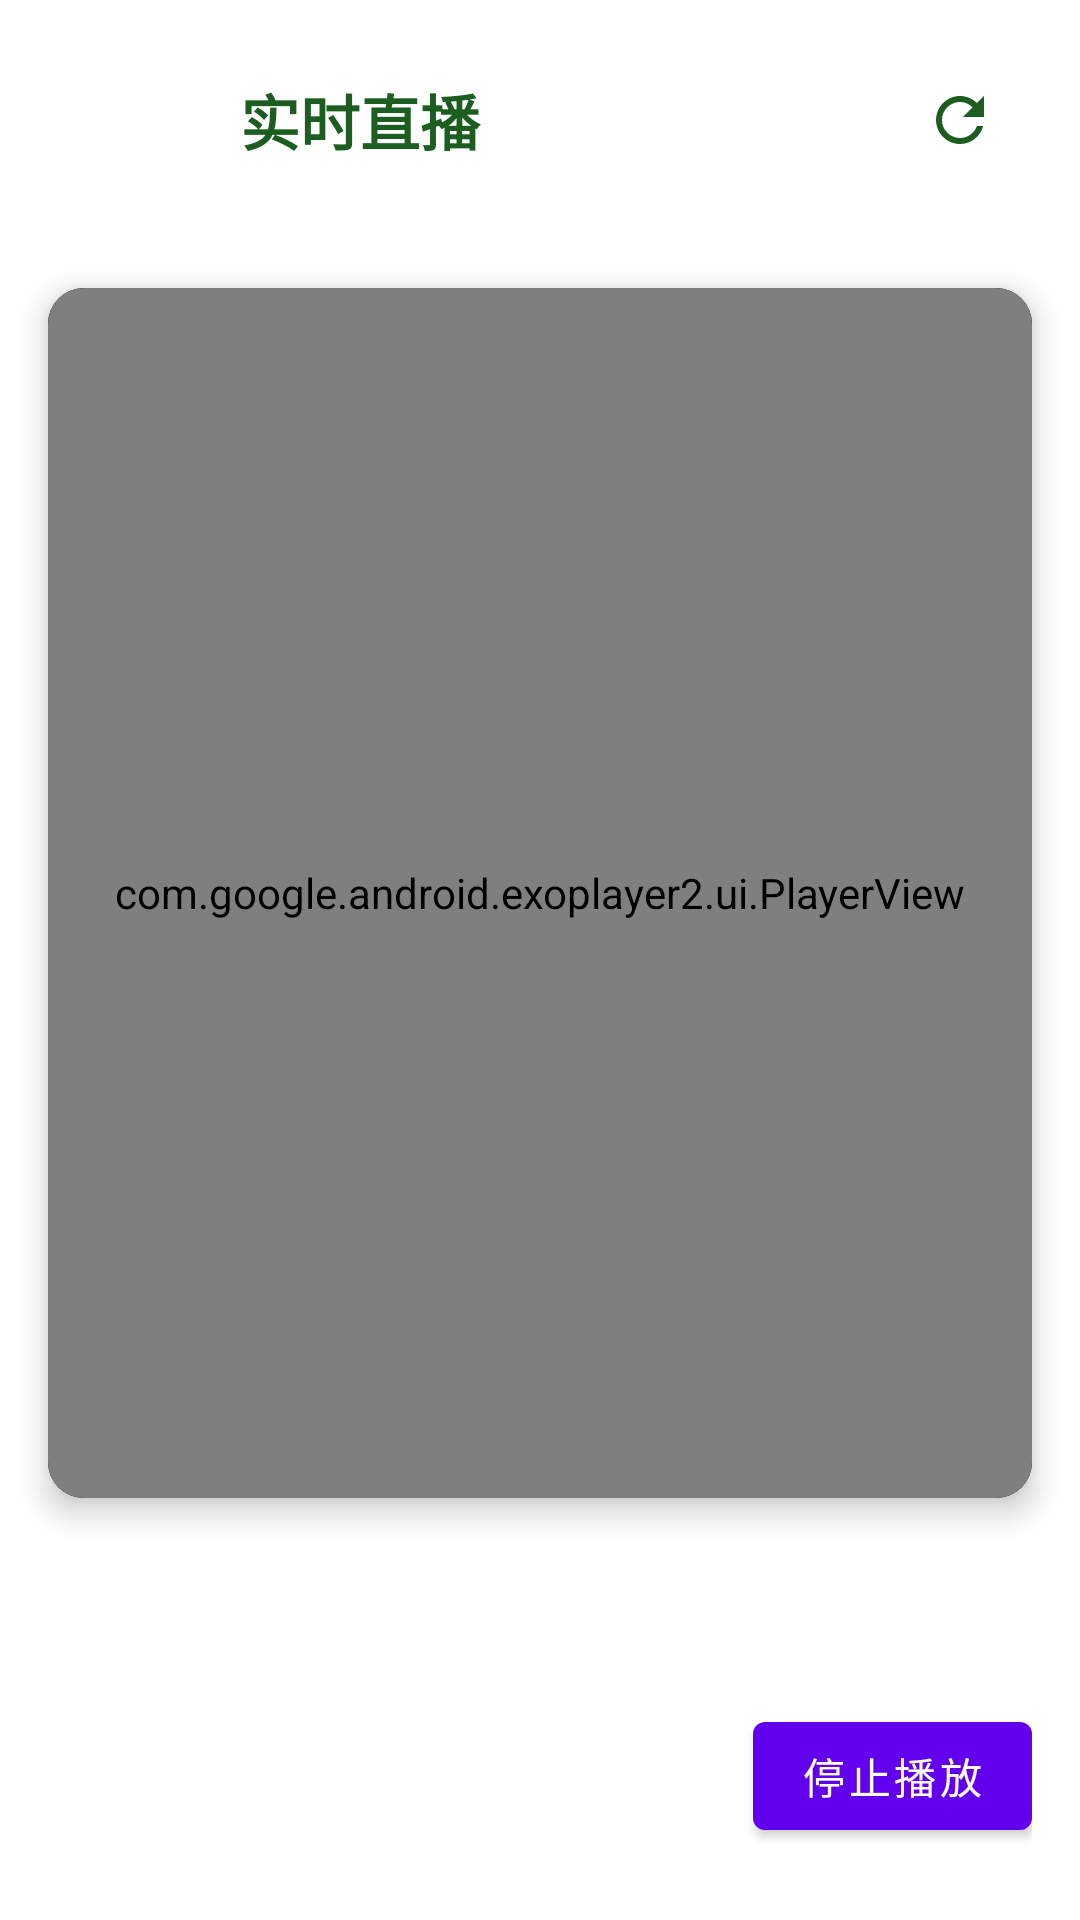

Here is an Android app screen rendered from its layout file. Give the layout XML and the strings, colors and styles it references.
<!-- AndroidManifest.xml: application theme Theme.Modelfarm -->
<!-- res/layout/activity_live_stream.xml -->
<?xml version="1.0" encoding="utf-8"?>
<androidx.constraintlayout.widget.ConstraintLayout xmlns:android="http://schemas.android.com/apk/res/android"
    xmlns:app="http://schemas.android.com/apk/res-auto"
    android:layout_width="match_parent"
    android:layout_height="match_parent"
    android:background="@color/white">

    <LinearLayout
        android:id="@+id/layoutHeader"
        android:layout_width="0dp"
        android:layout_height="wrap_content"
        android:gravity="center_vertical"
        android:orientation="horizontal"
        android:padding="16dp"
        app:layout_constraintEnd_toEndOf="parent"
        app:layout_constraintStart_toStartOf="parent"
        app:layout_constraintTop_toTopOf="parent">

        <ImageButton
            android:id="@+id/btnBack"
            android:layout_width="48dp"
            android:layout_height="48dp"
            android:background="?attr/selectableItemBackgroundBorderless"
            android:contentDescription="@string/back"
            android:src="@drawable/ic_arrow_back" />

        <TextView
            android:id="@+id/tvDeviceName"
            android:layout_width="0dp"
            android:layout_height="wrap_content"
            android:layout_marginStart="16dp"
            android:layout_weight="1"
            android:ellipsize="end"
            android:maxLines="1"
            android:text="@string/live_stream_title"
            android:textColor="#1B5E20"
            android:textSize="20sp"
            android:textStyle="bold" />

        <ImageButton
            android:id="@+id/btnRefresh"
            android:layout_width="48dp"
            android:layout_height="48dp"
            android:background="?attr/selectableItemBackgroundBorderless"
            android:contentDescription="@string/refresh"
            android:src="@drawable/ic_refresh" />

    </LinearLayout>

    <androidx.cardview.widget.CardView
        android:id="@+id/cardPlayerContainer"
        android:layout_width="0dp"
        android:layout_height="0dp"
        android:layout_marginStart="16dp"
        android:layout_marginEnd="16dp"
        android:layout_marginBottom="16dp"
        android:layout_marginTop="16dp"
        app:cardCornerRadius="12dp"
        app:cardElevation="6dp"
        app:layout_constraintBottom_toTopOf="@+id/layoutInfo"
        app:layout_constraintEnd_toEndOf="parent"
        app:layout_constraintStart_toStartOf="parent"
        app:layout_constraintTop_toBottomOf="@+id/layoutHeader">

        <FrameLayout
            android:layout_width="match_parent"
            android:layout_height="match_parent"
            android:background="#000000">

            <com.google.android.exoplayer2.ui.PlayerView
                android:id="@+id/playerView"
                android:layout_width="match_parent"
                android:layout_height="match_parent"
                android:keepScreenOn="true"
                app:use_artwork="false"
                app:use_controller="true" />

            <ProgressBar
                android:id="@+id/progressBuffering"
                style="?android:attr/progressBarStyleLarge"
                android:layout_width="wrap_content"
                android:layout_height="wrap_content"
                android:layout_gravity="center"
                android:visibility="gone" />

            <TextView
                android:id="@+id/tvOverlayMessage"
                android:layout_width="wrap_content"
                android:layout_height="wrap_content"
                android:layout_gravity="center"
                android:background="@drawable/bg_overlay_message"
                android:padding="12dp"
                android:textColor="@android:color/white"
                android:visibility="gone" />

        </FrameLayout>

    </androidx.cardview.widget.CardView>

    <LinearLayout
        android:id="@+id/layoutInfo"
        android:layout_width="0dp"
        android:layout_height="wrap_content"
        android:layout_marginStart="16dp"
        android:layout_marginEnd="16dp"
        android:layout_marginBottom="24dp"
        android:orientation="vertical"
        app:layout_constraintBottom_toBottomOf="parent"
        app:layout_constraintEnd_toEndOf="parent"
        app:layout_constraintStart_toStartOf="parent">

        <TextView
            android:id="@+id/tvStreamStatus"
            android:layout_width="match_parent"
            android:layout_height="wrap_content"
            android:textColor="#333333"
            android:textSize="14sp"
            android:textStyle="bold" />

        <TextView
            android:id="@+id/tvStreamUrl"
            android:layout_width="match_parent"
            android:layout_height="wrap_content"
            android:layout_marginTop="4dp"
            android:autoLink="web"
            android:textColor="#666666"
            android:textIsSelectable="true"
            android:textSize="13sp" />

        <LinearLayout
            android:layout_width="match_parent"
            android:layout_height="wrap_content"
            android:layout_marginTop="12dp"
            android:gravity="end"
            android:orientation="horizontal">

            <com.google.android.material.button.MaterialButton
                android:id="@+id/btnUpdateSecret"
                style="@style/Widget.MaterialComponents.Button.OutlinedButton"
                android:layout_width="wrap_content"
                android:layout_height="wrap_content"
                android:visibility="gone"
                android:text="@string/update_secret" />

            <com.google.android.material.button.MaterialButton
                android:id="@+id/btnStopStream"
                style="@style/Widget.MaterialComponents.Button"
                android:layout_width="wrap_content"
                android:layout_height="wrap_content"
                android:layout_marginStart="12dp"
                android:text="@string/stop_stream" />

        </LinearLayout>

    </LinearLayout>

</androidx.constraintlayout.widget.ConstraintLayout>
<!-- resources referenced by this layout -->
<resources>
  <color name="white">#FFFFFFFF</color>
  <!-- drawable ic_refresh (drawable) -->
  <?xml version="1.0" encoding="utf-8"?>
  <vector xmlns:android="http://schemas.android.com/apk/res/android"
      android:width="24dp"
      android:height="24dp"
      android:viewportWidth="24"
      android:viewportHeight="24">
      <path
          android:fillColor="#1B5E20"
          android:pathData="M17.65,6.35C16.2,4.9 14.21,4 12,4c-4.42,0 -7.99,3.58 -7.99,8s3.57,8 7.99,8c3.73,0 6.84,-2.55 7.73,-6h-2.08c-0.82,2.33 -3.04,4 -5.65,4 -3.31,0 -6,-2.69 -6,-6s2.69,-6 6,-6c1.66,0 3.14,0.69 4.22,1.78L13,11h7V4l-2.35,2.35z" />
  </vector>
  <string name="back">返回</string>
  <string name="live_stream_title">实时直播</string>
  <string name="refresh">刷新</string>
  <string name="stop_stream">停止播放</string>
  <string name="update_secret">更新密钥</string>
  <style name="Theme.Modelfarm" parent="Theme.MaterialComponents.Light.NoActionBar" />
</resources>
